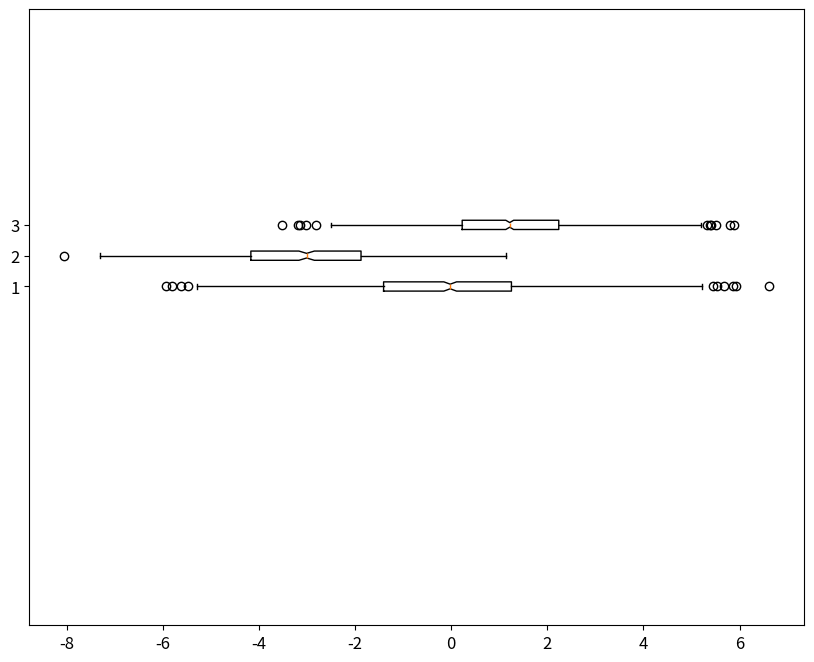

Reproduce this figure in Python.
import matplotlib.pyplot as plt
import numpy as np

plt.rcParams['figure.figsize'] = (10, 8)
plt.rcParams['font.size'] = 12

a1 = np.random.normal(0, 2.0, 1000)
# 평균이 0고 표준편차가 2.0 정규분포를 랜덤으로 1000개 추출
a2 = np.random.normal(-3.0, 1.5, 500)
# 평균이 -3고 표준편차가 1.5 정규분포를 랜덤으로 500개 추출
a3 = np.random.normal(1.2, 1.5, 1500)
# 평균이 1.2고 표준편차가 1.5 정규분포를 랜덤으로 1000개 추출

fig, ax = plt.subplots()

ax.boxplot([a1, a2, a3], notch=True, vert=False)
ax.set_ylim(-10.0, 10.0)

plt.show()
